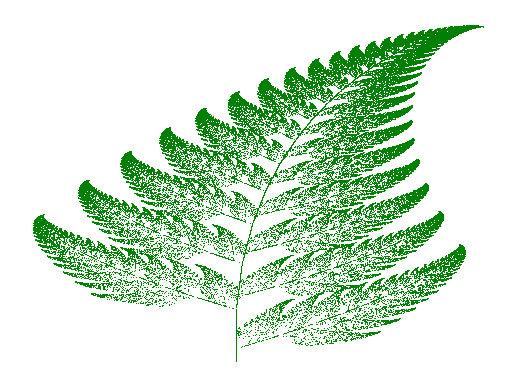

Here is the Python script that generated this plot:
"""
@author: HuidobroMG

We construct the Barnsley fern fractal and plot the final result.
We use an iterated function system (IFS) with the appropriate affine transformations.
Modifications of the fern (called mutations) are possible by changing the affine functions f_i.
"""

# Import the modules
import numpy as np
import matplotlib.pyplot as plt 
import random as rn

# Affine transformations of the Barnsley fern
f1 = np.array([0, 0, 0, 0.16, 0, 0])
f2 = np.array([0.85, 0.04, -0.04, 0.85, 0, 1.6])
f3 = np.array([0.2, -0.26, 0.23, 0.22, 0, 1.6])
f4 = np.array([-0.15, 0.28, 0.26, 0.24, 0, 0.44])

# Iteration function for each step
def iterate(pos, f):
    new_pos = np.dot(f[:-2].reshape(2, 2), pos) + f[-2:]
    return new_pos

# Number of iterations
N = int(1e5)

# Initialize the fern with a random initial position in the plane
fern = np.zeros((N, 2))
pos = np.array([0, 0])
fern[0] = pos
for i in range(N):
    p = rn.random()
    if p < 0.01:
        pos = iterate(pos, f1)
    elif p < 0.86:
        pos = iterate(pos, f2)
    elif p < 0.93:
        pos = iterate(pos, f3)
    else:
        pos = iterate(pos, f4)

    fern[i] = pos
        
# Plot
plt.plot(fern[:, 0], fern[:, 1], 'g,')
plt.axis('off')
plt.show()